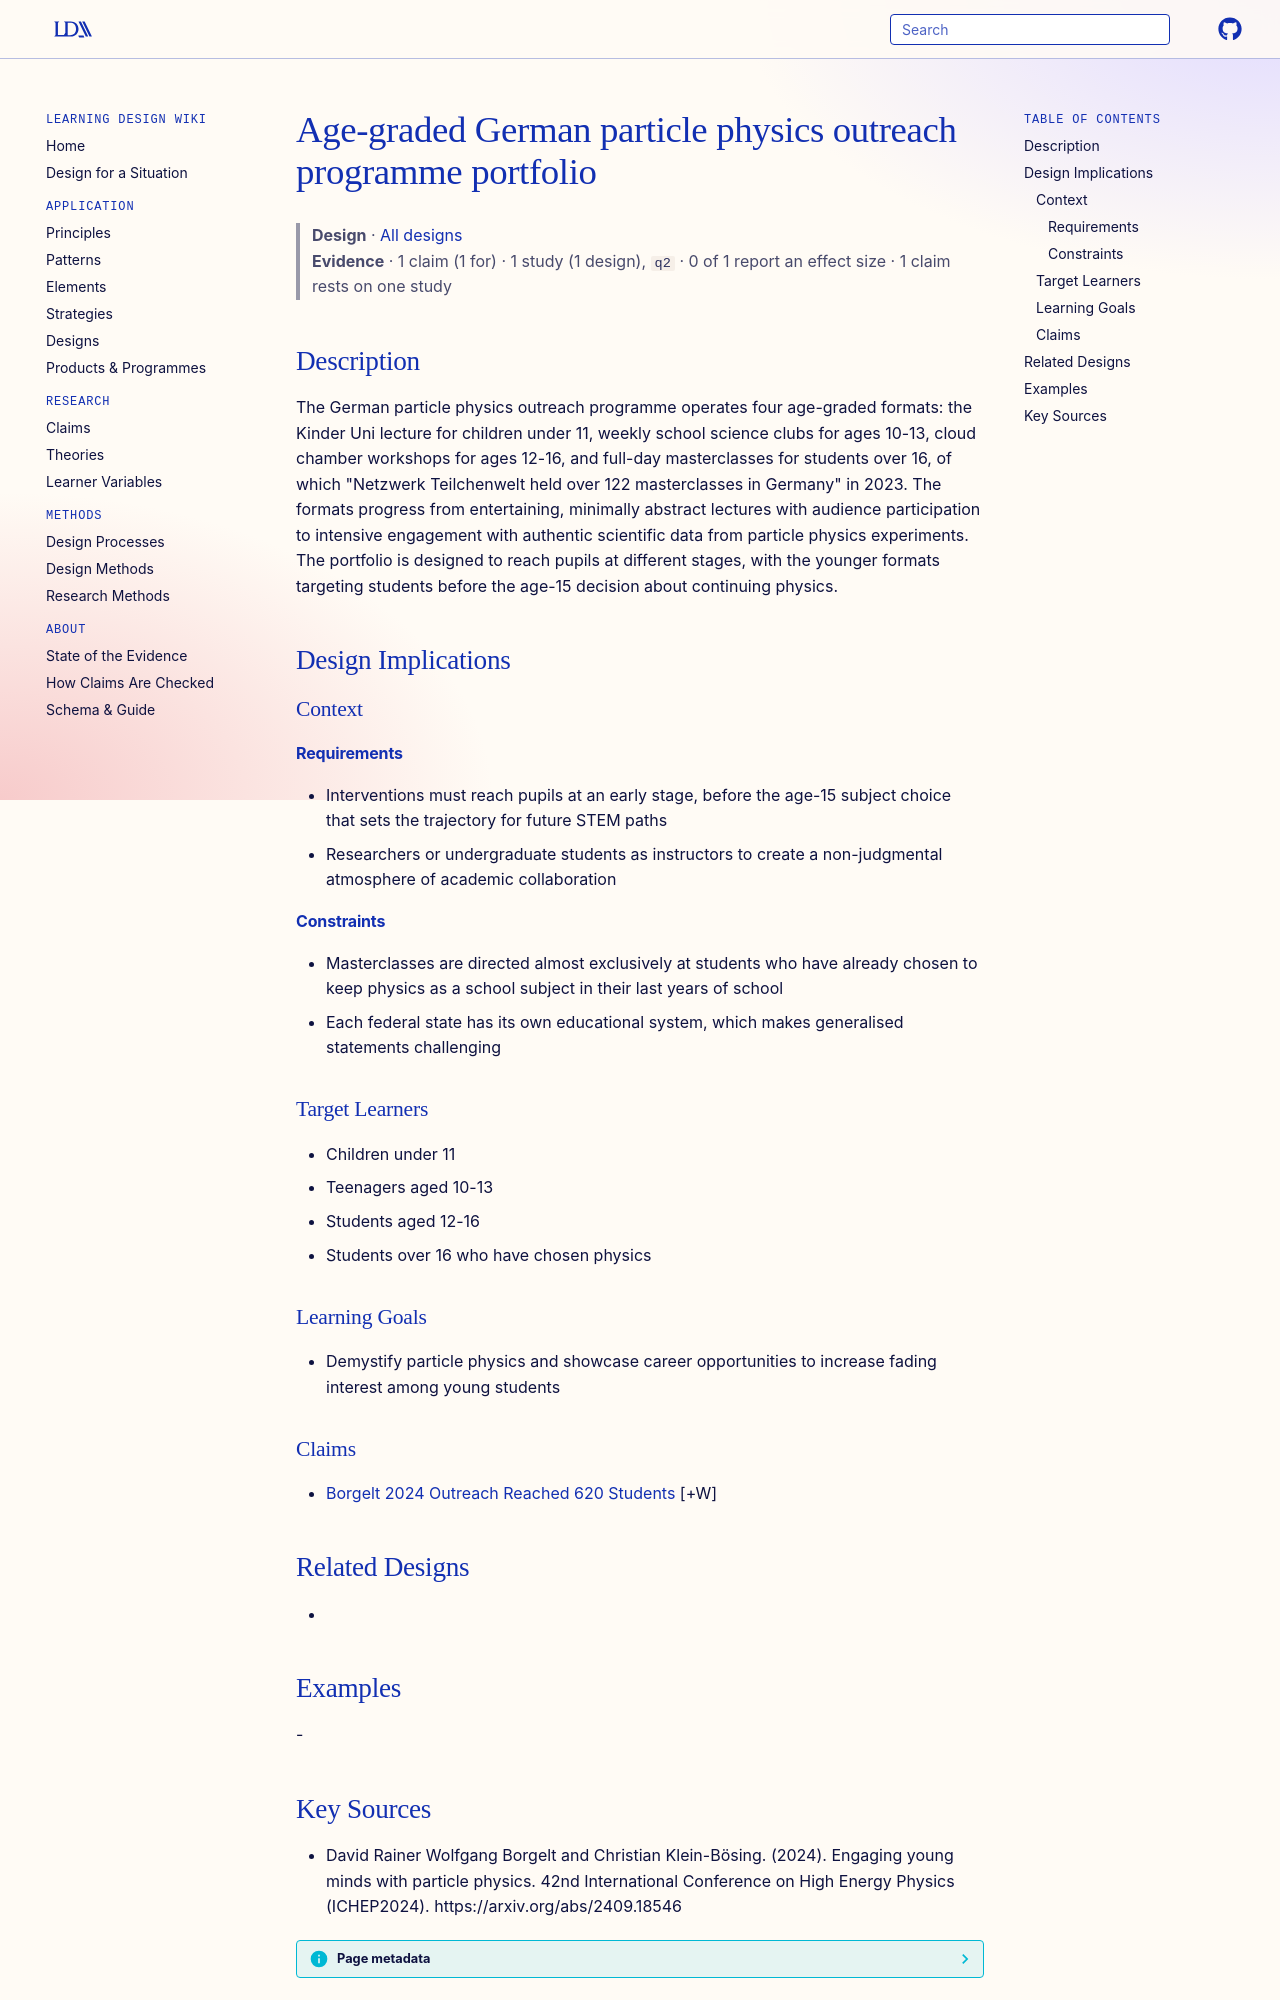

repository: Learning-Design-Alliance/learning-wiki · page: designs/age-graded-particle-physics-outreach-programme/index.html · generator: mkdocs

---
type: design
id: age-graded-particle-physics-outreach-programme
title: Age-graded German particle physics outreach programme portfolio
description: "The German particle physics outreach programme operates four age-graded formats: the Kinder Uni lecture for children under 11, weekly school science clubs for ages 10-13, cloud chamber workshops for ages 12-16, and fu..."
status: review
generated:
  by: "process:settle-candidates"
  at: 2026-11-20
sources:
  - id: david-rainer-wolfgang-borgelt-and-christian-klein-bösing-2024
    resource: "https://arxiv.org/abs/2409.18546"
    title: "David Rainer Wolfgang Borgelt and Christian Klein-Bösing. (2024). Engaging young minds with particle physics. 42nd International Conference on High Energy Physics (ICHEP2024). https://arxiv.org/abs/2409.18546"
    author: David Rainer Wolfgang Borgelt and Christian Klein-Bösing
---

# Age-graded German particle physics outreach programme portfolio

> **Design** · [All designs](index.md)
> **Evidence** · 1 claim (1 for) · 1 study (1 design), `q2` · 0 of 1 report an effect size · 1 claim rests on one study

## Description
The German particle physics outreach programme operates four age-graded formats: the Kinder Uni lecture for children under 11, weekly school science clubs for ages 10-13, cloud chamber workshops for ages 12-16, and full-day masterclasses for students over 16, of which "Netzwerk Teilchenwelt held over 122 masterclasses in Germany" in 2023. The formats progress from entertaining, minimally abstract lectures with audience participation to intensive engagement with authentic scientific data from particle physics experiments. The portfolio is designed to reach pupils at different stages, with the younger formats targeting students before the age-15 decision about continuing physics.

## Design Implications

### Context
#### Requirements
- Interventions must reach pupils at an early stage, before the age-15 subject choice that sets the trajectory for future STEM paths
- Researchers or undergraduate students as instructors to create a non-judgmental atmosphere of academic collaboration
#### Constraints
- Masterclasses are directed almost exclusively at students who have already chosen to keep physics as a school subject in their last years of school
- Each federal state has its own educational system, which makes generalised statements challenging

### Target Learners
- Children under 11
- Teenagers aged 10-13
- Students aged 12-16
- Students over 16 who have chosen physics

### Learning Goals
- Demystify particle physics and showcase career opportunities to increase fading interest among young students

### Claims
- [Borgelt 2024 Outreach Reached 620 Students](../claims/borgelt-2024-outreach-reached-620-students.md) [+W]

## Related Designs
- 

## Examples
-
